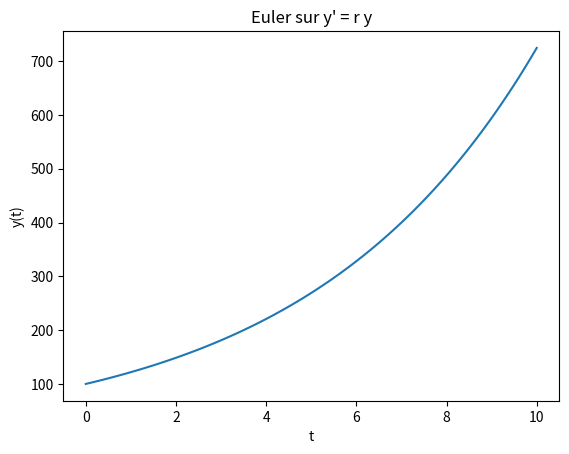

Recreate this plot in Python.
import numpy as np
import matplotlib.pyplot as plt

def euler(y0=100, r=0.2, h=0.1, t_max=10.0):
    n = int(t_max / h)
    t = np.linspace(0, t_max, n+1)
    y = np.zeros_like(t); y[0] = y0
    for k in range(n):
        y[k+1] = y[k] + h*r*y[k]
    return t, y

if __name__ == "__main__":
    t, y = euler()
    plt.plot(t, y)
    plt.xlabel("t"); plt.ylabel("y(t)"); plt.title("Euler sur y' = r y")
    plt.show()
